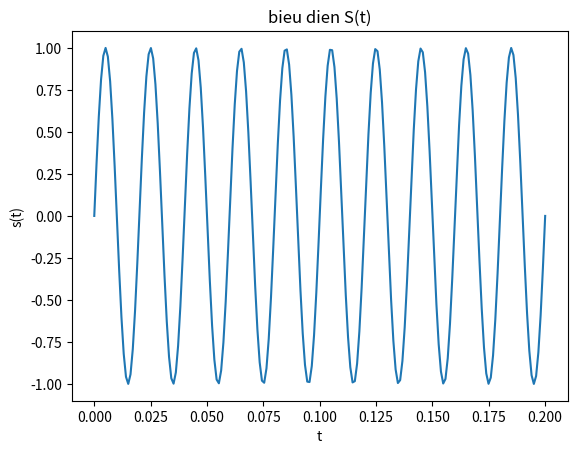

Generate this figure with matplotlib:
# -*- coding: utf-8 -*-
"""
Created on Fri Nov 22 22:32:47 2019

[redacted]
"""

import numpy as np
import matplotlib.pyplot as plt

f = 50
fs = 1000
A = 1
N = 10
T = 1/f
a=(N*(1/f))/(1/fs)
c=int(a)
t = np.linspace(0,N*T,c)
s = A*np.sin(2*np.pi*f*t)
plt.plot(t,s)
plt.xlabel('t')
plt.ylabel('s(t)')
plt.title('bieu dien S(t)')
plt.show
plt.savefig('b1-a.png')






